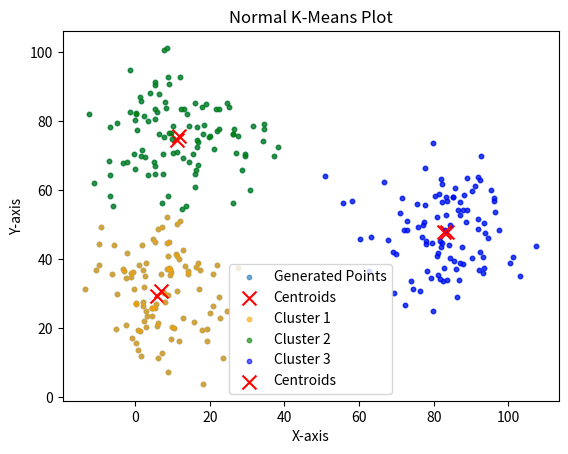

Generate this figure with matplotlib:
import matplotlib.pyplot as plt
import random
import time

centroids = [(random.uniform(0, 100), random.uniform(0, 100)) for _ in range(3)]

def generate_points(centroids, num):
    points = []
    for cenx, ceny in centroids:
        for _ in range(num):
            x = random.gauss(cenx, 10)
            y = random.gauss(ceny, 10)
            points.append((x, y))
    return points

points = generate_points(centroids,100)

def plot_points(points, centroids, output_file):
    x_points, y_points = zip(*points)
    x_centroids, y_centroids = zip(*centroids)
    plt.scatter(x_points, y_points, alpha=0.6, label="Generated Points", s=10)
    plt.scatter(x_centroids, y_centroids, color='red', label="Centroids", s=100, marker='x')
    plt.legend()
    plt.title("Generated Points and Centroids")
    plt.xlabel("X-axis")
    plt.ylabel("Y-axis")
    plt.savefig(output_file)
    plt.show()
    
plot_points(points, centroids, 'points.png')

def k_means_normal(points, k, iterations):
    centroids = [points[random.randint(0, len(points) - 1)] for _ in range(k)]
    
    for _ in range(iterations):
        clusters = [[] for _ in range(k)]
    
        for x,y in points:
            distances = [((x - cx) ** 2 + (y - cy) ** 2) for cx, cy in centroids]
            closest_centroid = distances.index(min(distances))
            clusters[closest_centroid].append((x, y))
        
        new_centroids = []
        for cluster in clusters:
                if cluster:
                    cluster_x, cluster_y = zip(*cluster)
                    new_centroids.append((sum(cluster_x) / len(cluster_x), sum(cluster_y) / len(cluster_y)))
                else:
                    new_centroids.append(points[random.randint(0, len(points) - 1)])
            
        if new_centroids == centroids:
            break
        centroids = new_centroids
    
    return centroids, clusters

start_time = time.time()
final_centroids, final_clusters = k_means_normal(points, k=3, iterations=500)
end_time = time.time()
print("K-Means Normal Time:", end_time - start_time, "seconds")

def plot_clusters(points, clusters, centroids, output_file):
    colors = ["orange", "green", "blue"]

    for i, cluster in enumerate(clusters):
        if cluster:
            cluster_x, cluster_y = zip(*cluster)
            plt.scatter(cluster_x, cluster_y, alpha=0.6, label=f"Cluster {i + 1}", s=10, color=colors[i])
    
    centroid_x, centroid_y = zip(*centroids)
    plt.scatter(centroid_x, centroid_y, color='red', label="Centroids", s=100, marker='x')
    
    plt.legend()
    plt.title("Normal K-Means Plot")
    plt.xlabel("X-axis")
    plt.ylabel("Y-axis")
    plt.savefig(output_file)
    plt.show()

plot_clusters(points, final_clusters, final_centroids, 'normal_kmeans_clusters.png')

